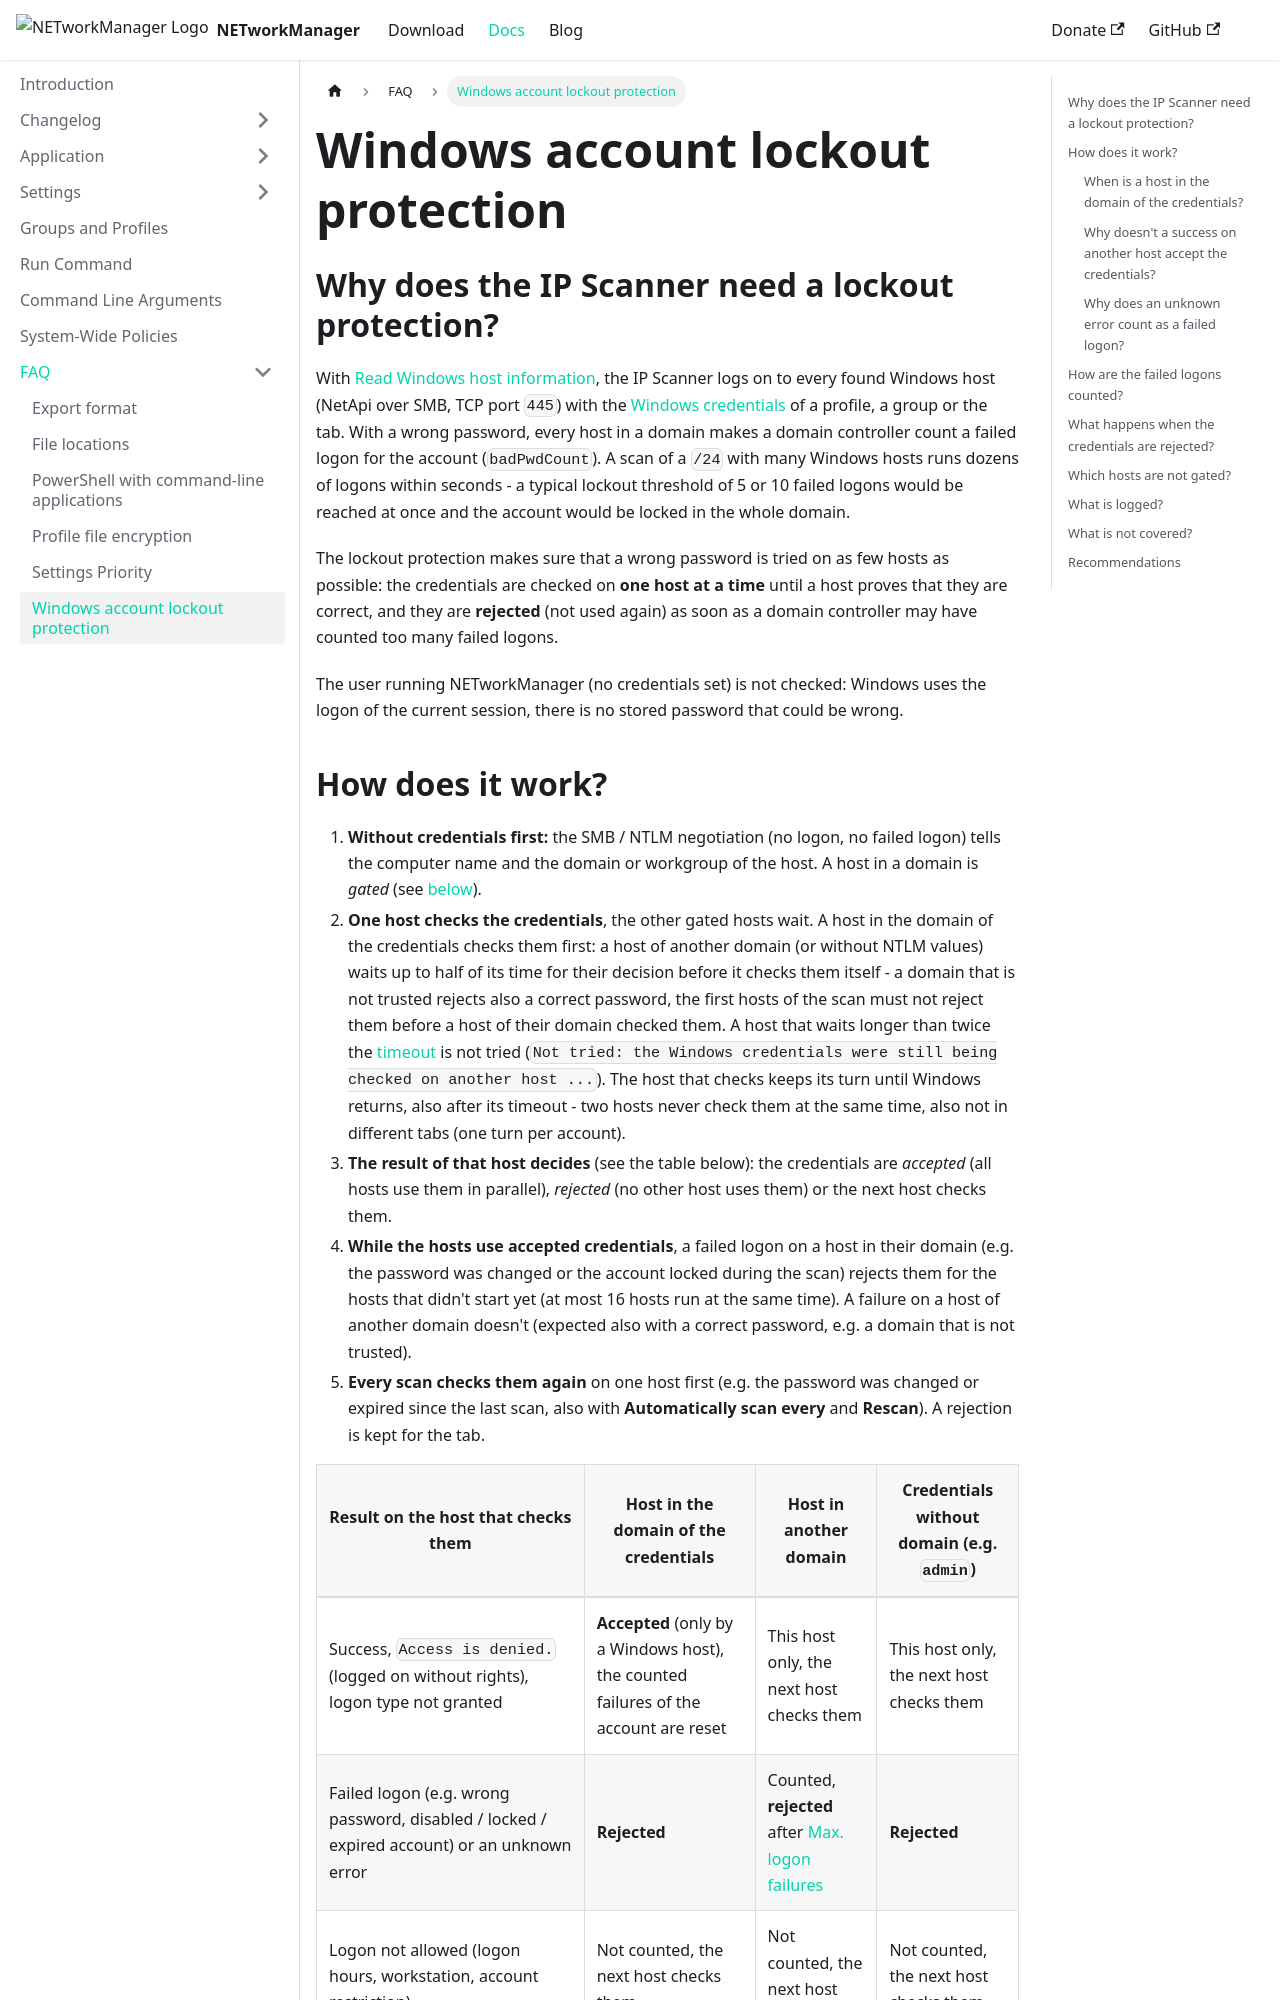

repository: BornToBeRoot/NETworkManager · page: docs/faq/windows-account-lockout-protection.html · generator: docusaurus

---
description: "How the IP Scanner protects Windows / Active Directory accounts from being locked out when it reads the Windows host information with credentials: one host checks them first, failures are counted per account, rejected credentials are not used again."
keywords: [NETworkManager, IP Scanner, account lockout, Active Directory, Windows credentials, NetApi, SMB, NTLM, Kerberos, badPwdCount, lockout threshold]
---

# Windows account lockout protection

## Why does the IP Scanner need a lockout protection?

With [Read Windows host information](../application/ip-scanner#read-windows-host-information), the IP Scanner logs on to every found Windows host (NetApi over SMB, TCP port `445`) with the [Windows credentials](../application/ip-scanner#windows-credentials) of a profile, a group or the tab. With a wrong password, every host in a domain makes a domain controller count a failed logon for the account (`badPwdCount`). A scan of a `/24` with many Windows hosts runs dozens of logons within seconds - a typical lockout threshold of 5 or 10 failed logons would be reached at once and the account would be locked in the whole domain.

The lockout protection makes sure that a wrong password is tried on as few hosts as possible: the credentials are checked on **one host at a time** until a host proves that they are correct, and they are **rejected** (not used again) as soon as a domain controller may have counted too many failed logons.

The user running NETworkManager (no credentials set) is not checked: Windows uses the logon of the current session, there is no stored password that could be wrong.
